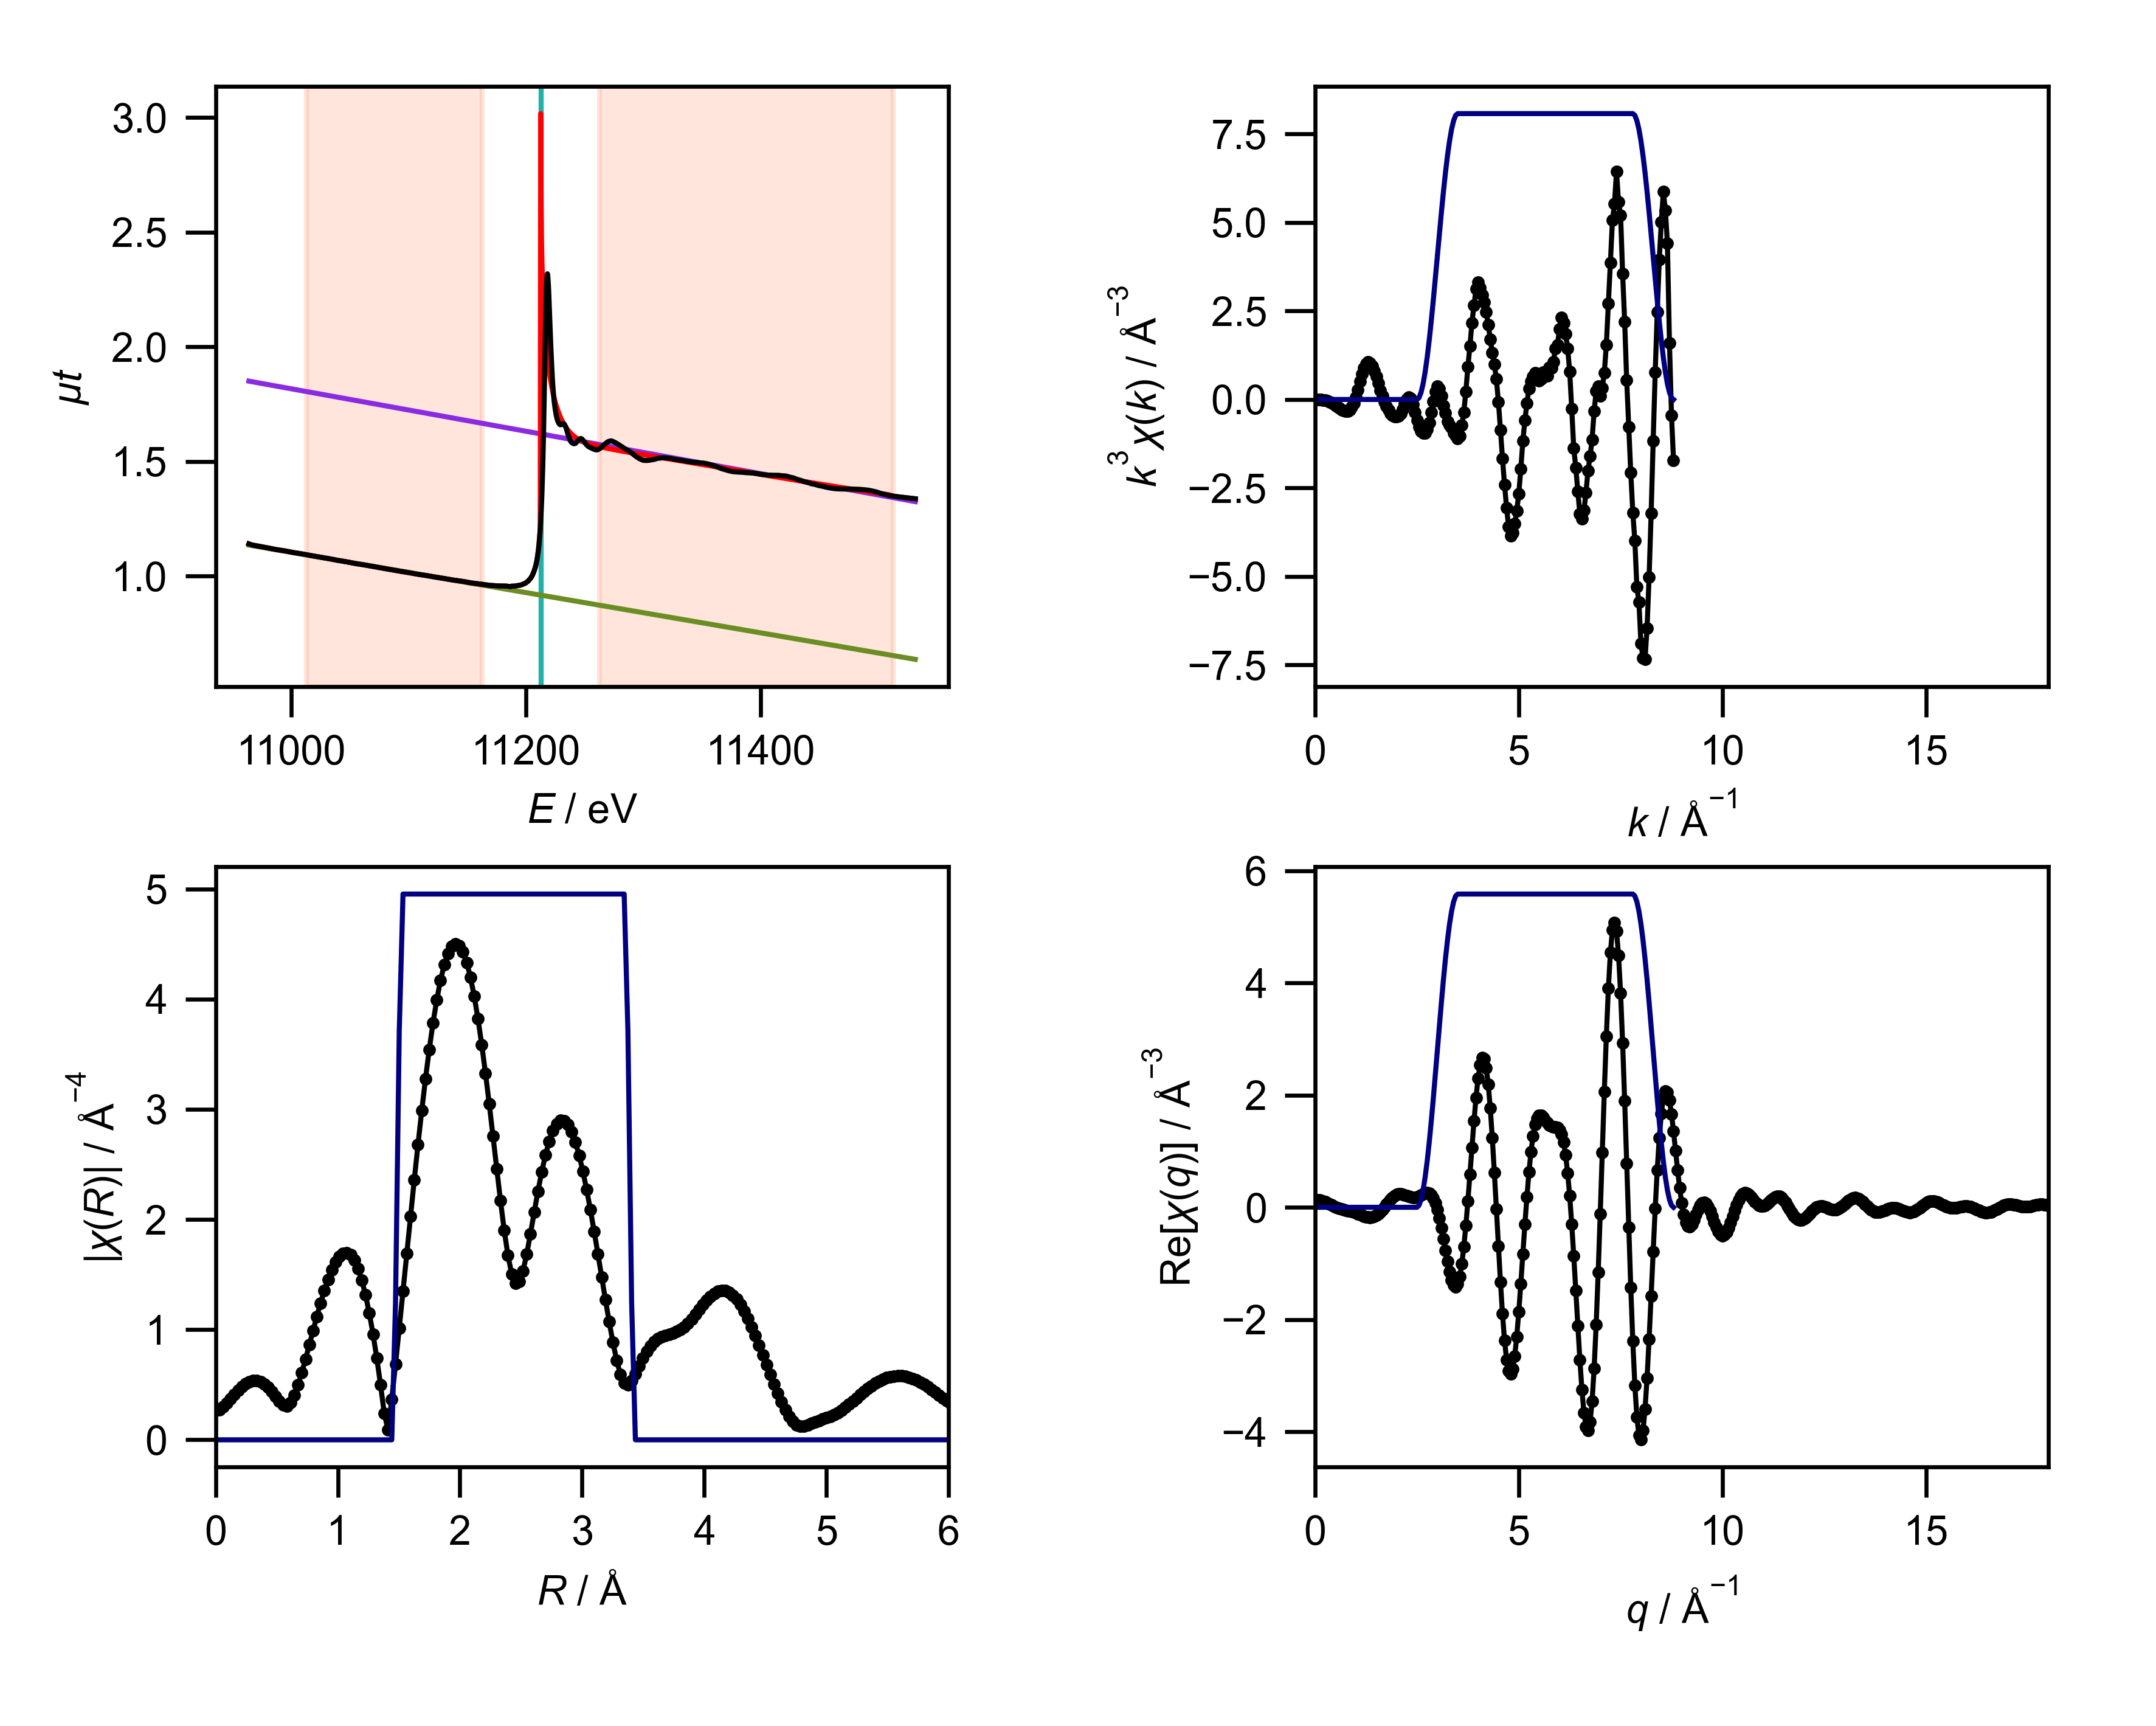

The table this chart was drawn from, first rows:
energy, mu, pre_edge, post_edge, bkg, norm, flat, k, chik, k3chik, kwin, r, chir_mag, chir_re, chir_im, rwin, q, chiq_mag, chiq_re, chiq_im
10964, 1.14, 1.135, 1.85, 1.14, 0.007388, 0.007388, 0.0, -2.094, -0.0, 0.0, 0.0, 0.2659, -0.2659, 0.0, 0.0, 0.0, 0.1315, 0.1308, -0.01265
10967, 1.136, 1.133, 1.848, 1.136, 0.003846, 0.003846, 0.05, -2.024, -0.000253, 0.0, 0.03068, 0.2745, -0.216, 0.1695, 0.0, 0.05, 0.1325, 0.1321, 0.01046
10973, 1.13, 1.127, 1.842, 1.13, 0.003587, 0.003587, 0.1, -1.955, -0.001955, 0.0, 0.06136, 0.2983, -0.08013, 0.2873, 0.0, 0.1, 0.1329, 0.1286, 0.03332
10980, 1.123, 1.121, 1.836, 1.123, 0.002576, 0.002576, 0.15, -1.885, -0.006362, 0.0, 0.09204, 0.3323, 0.1034, 0.3158, 0.0, 0.15, 0.1326, 0.1208, 0.05485
10987, 1.116, 1.115, 1.829, 1.116, 0.001231, 0.001231, 0.2, -1.815, -0.01452, 0.0, 0.1227, 0.3715, 0.2822, 0.2415, 0.0, 0.2, 0.1318, 0.109, 0.07409
10995, 1.11, 1.108, 1.822, 1.11, 0.002334, 0.002334, 0.25, -1.744, -0.02726, 0.0, 0.1534, 0.4117, 0.404, 0.07938, 0.0, 0.25, 0.1304, 0.09409, 0.09025
11002, 1.102, 1.102, 1.815, 1.102, 0.001009, 0.001009, 0.3, -1.672, -0.04515, 0.0, 0.1841, 0.4497, 0.4301, -0.1312, 0.0, 0.3, 0.1284, 0.07692, 0.1028
11010, 1.096, 1.095, 1.808, 1.096, 0.001789, 0.001789, 0.35, -1.598, -0.06852, 0.0, 0.2148, 0.483, 0.347, -0.3361, 0.0, 0.35, 0.126, 0.0585, 0.1115
11018, 1.089, 1.088, 1.801, 1.089, 0.0008877, 0.0008877, 0.4, -1.521, -0.09734, 0.0, 0.2454, 0.5099, 0.1696, -0.4809, 0.0, 0.4, 0.1231, 0.03981, 0.1165
11026, 1.081, 1.081, 1.793, 1.081, 0.0008004, 0.0008004, 0.45, -1.439, -0.1311, 0.0, 0.2761, 0.5288, -0.06121, -0.5252, 0.0, 0.45, 0.12, 0.02175, 0.118
11033, 1.076, 1.075, 1.787, 1.076, 0.000889, 0.000889, 0.5, -1.351, -0.1688, 0.0, 0.3068, 0.5386, -0.2895, -0.4541, 0.0, 0.5, 0.1167, 0.005009, 0.1166
11040, 1.069, 1.069, 1.78, 1.069, -0.0002851, -0.0002851, 0.55, -1.256, -0.209, 0.0, 0.3375, 0.5384, -0.4585, -0.2824, 0.0, 0.55, 0.1134, -0.009923, 0.113
11047, 1.062, 1.062, 1.774, 1.062, -1.6148998649286677e-05, -1.6148998649286677e-05, 0.6, -1.155, -0.2494, 0.0, 0.3682, 0.5279, -0.5254, -0.05152, 0.0, 0.6, 0.1104, -0.02285, 0.108
11055, 1.055, 1.055, 1.766, 1.055, -0.001219, -0.001219, 0.65, -1.045, -0.2869, 0.0, 0.3988, 0.507, -0.4738, 0.1805, 0.0, 0.65, 0.1078, -0.03386, 0.1023
11063, 1.049, 1.049, 1.759, 1.049, -0.0002324, -0.0002324, 0.7, -0.9232, -0.3166, 0.0, 0.4295, 0.4763, -0.3183, 0.3543, 0.0, 0.7, 0.106, -0.04329, 0.09674
11070, 1.042, 1.042, 1.753, 1.042, -0.0007592, -0.0007592, 0.75, -0.7875, -0.3322, 0.0, 0.4602, 0.4372, -0.1017, 0.4253, 0.0, 0.75, 0.1052, -0.05169, 0.09161
11077, 1.035, 1.036, 1.746, 1.035, -0.0009843, -0.0009843, 0.8, -0.6369, -0.3261, 0.0, 0.4909, 0.3929, 0.1154, 0.3756, 0.0, 0.8, 0.1057, -0.05972, 0.08716
11085, 1.028, 1.029, 1.738, 1.028, -0.001334, -0.001334, 0.85, -0.4713, -0.2894, 0.0, 0.5216, 0.3491, 0.2705, 0.2208, 0.0, 0.85, 0.1076, -0.0681, 0.08327
11093, 1.021, 1.022, 1.731, 1.021, -0.001247, -0.001247, 0.9, -0.2968, -0.2164, 0.0, 0.5522, 0.3161, 0.3161, 0.006551, 0.0, 0.9, 0.111, -0.07745, 0.07957
11100, 1.015, 1.016, 1.725, 1.015, -0.0009454, -0.0009454, 0.95, -0.1148, -0.0984, 0.0, 0.5829, 0.3086, 0.2335, -0.2018, 0.0, 0.95, 0.1161, -0.08822, 0.07541
11108, 1.008, 1.009, 1.717, 1.008, -0.001305, -0.001305, 1.0, 0.07167, 0.07167, 0.0, 0.6136, 0.3384, 0.03982, -0.336, 0.0, 1.0, 0.1225, -0.1006, 0.06995
11115, 1.002, 1.002, 1.71, 1.002, -0.0003402, -0.0003402, 1.05, 0.2419, 0.28, 0.0, 0.6443, 0.405, -0.2143, -0.3436, 0.0, 1.05, 0.1303, -0.1145, 0.06225
11123, 0.9951, 0.9953, 1.703, 0.9951, -0.0002846, -0.0002846, 1.1, 0.38, 0.5058, 0.0, 0.675, 0.499, -0.4558, -0.203, 0.0, 1.1, 0.1392, -0.1294, 0.05138
11130, 0.9894, 0.9892, 1.696, 0.9894, 0.0002827, 0.0002827, 1.15, 0.4729, 0.7192, 0.0, 0.7056, 0.6108, -0.607, 0.06804, 0.0, 1.15, 0.1489, -0.1444, 0.03657
11138, 0.9826, 0.9825, 1.689, 0.9826, 0.0002373, 0.0002373, 1.2, 0.5179, 0.8949, 0.0, 0.7363, 0.7333, -0.6055, 0.4136, 0.0, 1.2, 0.1593, -0.1584, 0.01729
11147, 0.9764, 0.9747, 1.681, 0.9764, 0.002355, 0.002355, 1.25, 0.5164, 1.009, 0.0, 0.767, 0.8614, -0.4224, 0.7507, 0.0, 1.25, 0.1701, -0.17, -0.006621
11154, 0.9701, 0.9689, 1.675, 0.9701, 0.001712, 0.001712, 1.3, 0.4833, 1.062, 0.0, 0.7977, 0.9909, -0.07211, 0.9883, 0.0, 1.3, 0.1811, -0.1777, -0.03489
11161, 0.9652, 0.9622, 1.668, 0.9652, 0.004256, 0.004256, 1.35, 0.4196, 1.032, 0.0, 0.8283, 1.118, 0.387, 1.049, 0.0, 1.35, 0.192, -0.18, -0.06676
11169, 0.9596, 0.955, 1.66, 0.9596, 0.006538, 0.006538, 1.4, 0.345, 0.9468, 0.0, 0.859, 1.24, 0.8633, 0.8908, 0.0, 1.4, 0.2028, -0.1758, -0.101
11176, 0.957, 0.9487, 1.654, 0.957, 0.01185, 0.01185, 1.45, 0.2651, 0.8081, 0.0, 0.8897, 1.354, 1.251, 0.5173, 0.0, 1.45, 0.2132, -0.1641, -0.136
11182, 0.9566, 0.9434, 1.648, 0.9566, 0.01867, 0.01867, 1.5, 0.1912, 0.6451, 0.0, 0.9204, 1.456, 1.456, -0.01683, 0.0, 1.5, 0.2229, -0.1444, -0.1699
11183, 0.9564, 0.9432, 1.648, 0.9564, 0.01881, 0.01881, 1.55, 0.123, 0.4579, 0.0, 0.9511, 1.544, 1.415, -0.6164, 0.0, 1.55, 0.232, -0.1167, -0.2005
11183, 0.9564, 0.9428, 1.648, 0.9564, 0.01934, 0.01934, 1.6, 0.06303, 0.2582, 0.0, 0.9817, 1.614, 1.117, -1.165, 0.0, 1.6, 0.2401, -0.08194, -0.2257
11184, 0.9561, 0.9425, 1.647, 0.9561, 0.01928, 0.01928, 1.65, 0.02048, 0.092, 0.0, 1.012, 1.665, 0.6039, -1.552, 0.0, 1.65, 0.2471, -0.04127, -0.2436
11184, 0.956, 0.9422, 1.647, 0.956, 0.01966, 0.01966, 1.7, -0.0148, -0.07271, 0.0, 1.043, 1.694, -0.03344, -1.694, 0.0, 1.7, 0.2529, 0.00343, -0.2529
11184, 0.9557, 0.9419, 1.647, 0.9557, 0.01963, 0.01963, 1.75, -0.03668, -0.1966, 0.0, 1.074, 1.699, -0.6754, -1.559, 0.0, 1.75, 0.2573, 0.04988, -0.2524
11185, 0.9555, 0.9416, 1.646, 0.9555, 0.01974, 0.01974, 1.8, -0.05144, -0.3, 0.0, 1.104, 1.678, -1.2, -1.173, 0.0, 1.8, 0.2602, 0.09558, -0.242
11185, 0.9553, 0.9413, 1.646, 0.9553, 0.01998, 0.01998, 1.85, -0.06171, -0.3907, 0.0, 1.135, 1.63, -1.509, -0.6151, 0.0, 1.85, 0.2615, 0.138, -0.2221
11185, 0.9548, 0.941, 1.646, 0.9548, 0.01968, 0.01968, 1.9, -0.06671, -0.4575, 0.0, 1.166, 1.553, -1.553, -0.001077, 0.0, 1.9, 0.261, 0.1748, -0.1939
11186, 0.9548, 0.9406, 1.645, 0.9548, 0.02009, 0.02009, 1.95, -0.06622, -0.491, 0.0, 1.197, 1.448, -1.342, 0.5446, 0.0, 1.95, 0.2588, 0.204, -0.1592
11186, 0.9544, 0.9403, 1.645, 0.9544, 0.02004, 0.02004, 2.0, -0.06137, -0.4909, 0.0, 1.227, 1.314, -0.9407, 0.9169, 0.0, 2.0, 0.2547, 0.2244, -0.1204
11186, 0.9545, 0.94, 1.645, 0.9545, 0.02066, 0.02066, 2.05, -0.05415, -0.4665, 0.0, 1.258, 1.151, -0.4582, 1.056, 0.0, 2.05, 0.2488, 0.2355, -0.08024
11187, 0.9541, 0.9397, 1.644, 0.9541, 0.0205, 0.0205, 2.1, -0.04214, -0.3903, 0.0, 1.289, 0.9598, -0.0164, 0.9597, 0.0, 2.1, 0.2413, 0.2377, -0.04133
11187, 0.9541, 0.9394, 1.644, 0.9541, 0.02088, 0.02088, 2.15, -0.02762, -0.2745, 0.0, 1.319, 0.7424, 0.278, 0.6883, 0.0, 2.15, 0.2322, 0.2322, -0.006169
11187, 0.954, 0.9391, 1.644, 0.954, 0.02129, 0.02129, 2.2, -0.01232, -0.1312, 0.0, 1.35, 0.5005, 0.362, 0.3457, 0.0, 2.2, 0.2221, 0.2209, 0.02331
11188, 0.9554, 0.9387, 1.643, 0.9554, 0.02366, 0.02366, 2.25, 0.0006582, 0.007497, 0.0, 1.381, 0.2394, 0.2331, 0.05439, 0.0, 2.25, 0.2116, 0.2066, 0.04595
11188, 0.9563, 0.9384, 1.643, 0.9563, 0.02545, 0.02545, 2.3, 0.004827, 0.05873, 0.0, 1.411, 0.09016, -0.04743, -0.07667, 0.0, 2.3, 0.2016, 0.192, 0.06155
11189, 0.956, 0.9381, 1.643, 0.956, 0.02541, 0.02541, 2.35, 0.001987, 0.02579, 0.0, 1.442, 0.3692, -0.3688, 0.01711, 0.0, 2.35, 0.1935, 0.18, 0.071
11189, 0.9563, 0.9378, 1.642, 0.9563, 0.02627, 0.02627, 2.4, -0.01038, -0.1435, 0.0, 1.473, 0.6853, -0.5976, 0.3355, 0.25, 2.4, 0.1893, 0.1732, 0.0762
11189, 0.956, 0.9375, 1.642, 0.956, 0.02635, 0.02635, 2.45, -0.02512, -0.3694, 0.0, 1.503, 1.014, -0.6126, 0.8081, 0.75, 2.45, 0.1909, 0.1733, 0.08003
11190, 0.9561, 0.9372, 1.642, 0.9561, 0.02691, 0.02691, 2.5, -0.03784, -0.5912, 0.0, 1.534, 1.35, -0.3392, 1.307, 1.0, 2.5, 0.2004, 0.181, 0.08602
11190, 0.956, 0.9369, 1.641, 0.956, 0.02718, 0.02718, 2.55, -0.04714, -0.7816, 0.006156, 1.565, 1.689, 0.2257, 1.674, 1.0, 2.55, 0.2187, 0.1955, 0.09802
11190, 0.9563, 0.9365, 1.641, 0.9563, 0.02808, 0.02808, 2.6, -0.05142, -0.9037, 0.02447, 1.595, 2.027, 1.005, 1.761, 1.0, 2.6, 0.246, 0.2148, 0.1198
11191, 0.9564, 0.9362, 1.641, 0.9564, 0.02867, 0.02867, 2.65, -0.05064, -0.9423, 0.0545, 1.626, 2.359, 1.85, 1.464, 1.0, 2.65, 0.2815, 0.2354, 0.1544
11191, 0.957, 0.9359, 1.64, 0.957, 0.03006, 0.03006, 2.7, -0.048, -0.9448, 0.09549, 1.657, 2.681, 2.571, 0.7617, 1.0, 2.7, 0.3245, 0.2525, 0.2038
11191, 0.9575, 0.9356, 1.64, 0.9575, 0.03109, 0.03109, 2.75, -0.04094, -0.8513, 0.1464, 1.687, 2.988, 2.976, -0.277, 1.0, 2.75, 0.374, 0.2602, 0.2686
11192, 0.9575, 0.9353, 1.64, 0.9575, 0.03154, 0.03154, 2.8, -0.0299, -0.6565, 0.2061, 1.718, 3.277, 2.917, -1.494, 1.0, 2.8, 0.4293, 0.2523, 0.3473
11192, 0.9574, 0.935, 1.639, 0.9574, 0.03184, 0.03184, 2.85, -0.01589, -0.3679, 0.273, 1.749, 3.543, 2.328, -2.671, 1.0, 2.85, 0.4898, 0.2229, 0.4361
11192, 0.9577, 0.9347, 1.639, 0.9577, 0.03281, 0.03281, 2.9, -0.002434, -0.05936, 0.3455, 1.779, 3.783, 1.248, -3.571, 1.0, 2.9, 0.555, 0.1665, 0.5295
11193, 0.9585, 0.9344, 1.639, 0.9585, 0.03436, 0.03436, 2.95, 0.008795, 0.2258, 0.4218, 1.81, 3.993, -0.1792, -3.989, 1.0, 2.95, 0.6247, 0.07951, 0.6196
... 541 more rows
